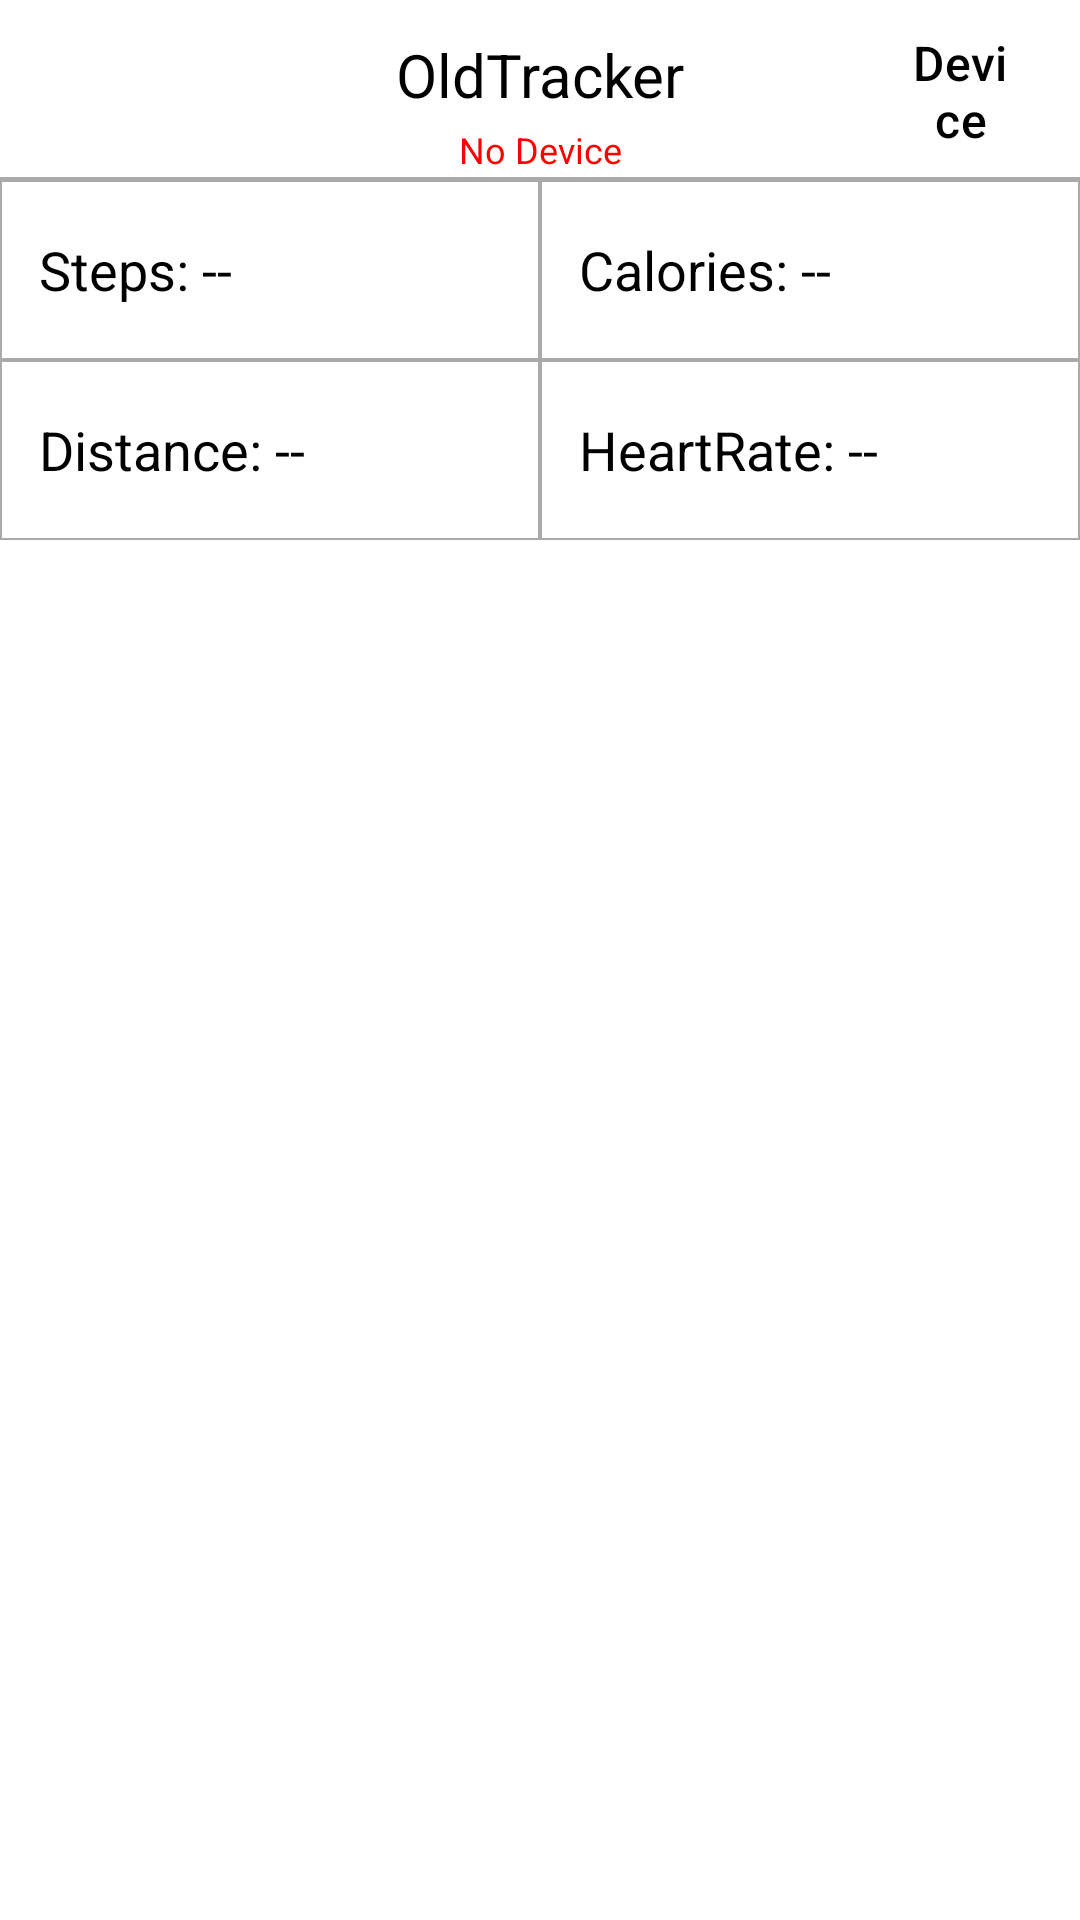

Reconstruct the res/layout file that produces this screen, plus the resources it refers to.
<!-- AndroidManifest.xml: application theme AppTheme -->
<!-- res/layout/activity_oldtracker.xml -->
<?xml version="1.0" encoding="utf-8"?>
<LinearLayout xmlns:android="http://schemas.android.com/apk/res/android"
    android:orientation="vertical"
    android:layout_width="match_parent"
    android:layout_height="match_parent"
    android:background="#FFFFFF">

    <FrameLayout
        android:layout_width="match_parent"
        android:layout_height="60dp"
        android:background="#FFFFFF">

        <TextView
            android:layout_width="match_parent"
            android:layout_height="50dp"
            android:text="OldTracker"
            android:background="@color/colorClear"
            android:textColor="#000000"
            android:gravity="center"
            android:textSize="20sp" />

        <TextView
            android:id="@+id/oldtracker_text_status"
            android:layout_width="match_parent"
            android:layout_height="20dp"
            android:layout_marginTop="40dp"
            android:text="No Device"
            android:background="@color/colorClear"
            android:textColor="#FF0000"
            android:gravity="center"
            android:textSize="12sp" />

        <ImageView
            android:layout_width="24dp"
            android:layout_height="24dp"
            android:layout_marginTop="18dp"
            android:layout_marginLeft="15dp"
            android:src="@mipmap/img_app_back"/>

        <Button
            android:layout_width="60dp"
            android:layout_height="match_parent"
            android:layout_gravity="left"
            android:onClick="backAction"
            android:background="@color/colorClear"/>

        <Button
            android:layout_width="80dp"
            android:layout_height="match_parent"
            android:layout_gravity="right"
            android:gravity="center"
            android:text="Device"
            android:textAllCaps="false"
            android:textColor="#000000"
            android:textSize="16sp"
            android:onClick="deviceAction"
            android:background="@color/colorClear"/>

        <View
            android:layout_width="match_parent"
            android:layout_height="1dp"
            android:layout_marginTop="59dp"
            android:background="#AAAAAA"/>

    </FrameLayout>


    <LinearLayout
        android:layout_width="match_parent"
        android:layout_height="wrap_content"
        android:orientation="horizontal">

        <TextView
            android:id="@+id/oldtracker_text_steps"
            android:layout_width="0dp"
            android:layout_weight="1"
            android:layout_height="60dp"
            android:text="   Steps: --"
            android:background="@drawable/shape_line"
            android:textColor="#000000"
            android:gravity="center_vertical"
            android:textSize="18sp" />

        <TextView
            android:id="@+id/oldtracker_text_calories"
            android:layout_width="0dp"
            android:layout_weight="1"
            android:layout_height="60dp"
            android:text="   Calories: --"
            android:background="@drawable/shape_line"
            android:textColor="#000000"
            android:gravity="center_vertical"
            android:textSize="18sp" />

    </LinearLayout>


    <LinearLayout
        android:layout_width="match_parent"
        android:layout_height="wrap_content"
        android:orientation="horizontal">

        <TextView
            android:id="@+id/oldtracker_text_distance"
            android:layout_width="0dp"
            android:layout_weight="1"
            android:layout_height="60dp"
            android:text="   Distance: --"
            android:background="@drawable/shape_line"
            android:textColor="#000000"
            android:gravity="center_vertical"
            android:textSize="18sp" />

        <TextView
            android:id="@+id/oldtracker_text_heartrate"
            android:layout_width="0dp"
            android:layout_weight="1"
            android:layout_height="60dp"
            android:text="   HeartRate: --"
            android:background="@drawable/shape_line"
            android:textColor="#000000"
            android:gravity="center_vertical"
            android:textSize="18sp" />

    </LinearLayout>

    <ListView
        android:id="@+id/oldtracker_list"
        android:layout_width="match_parent"
        android:layout_height="match_parent"
        android:background="@color/colorClear"
        android:divider="#CCCCCC"
        android:dividerHeight="1dp"
        android:scrollbars="none">
    </ListView>


</LinearLayout>
<!-- resources referenced by this layout -->
<resources>
  <color name="colorClear">#00000000</color>
  <!-- drawable shape_line (drawable) -->
  <?xml version="1.0" encoding="utf-8"?>
  <selector xmlns:android="http://schemas.android.com/apk/res/android">
      <item
          android:state_pressed="false">
          <shape android:shape="rectangle">
              <solid android:color="#FFFFFF"/>
              <stroke android:color="#AAAAAA" android:width="0.6dp"/>
          </shape>
      </item>
  
  
      <item android:state_pressed="true">
          <shape android:shape="rectangle">
              <solid android:color="#FFFFFF"/>
              <stroke android:color="#AAAAAA" android:width="0.6dp"/>
          </shape>
      </item>
  
  </selector>
  <style name="AppTheme" parent="Base.AppTheme" />
  <style name="Base.AppTheme" parent="Theme.Material3.DayNight.NoActionBar">
          <item name="android:windowIsTranslucent">true</item>
          <item name="windowNoTitle">true</item>
          <item name="android:windowNoTitle">true</item>
          
          <item name="colorAccent">@color/colorAccent</item>
  
      </style>
  <color name="colorAccent">#D81B60</color>
</resources>
